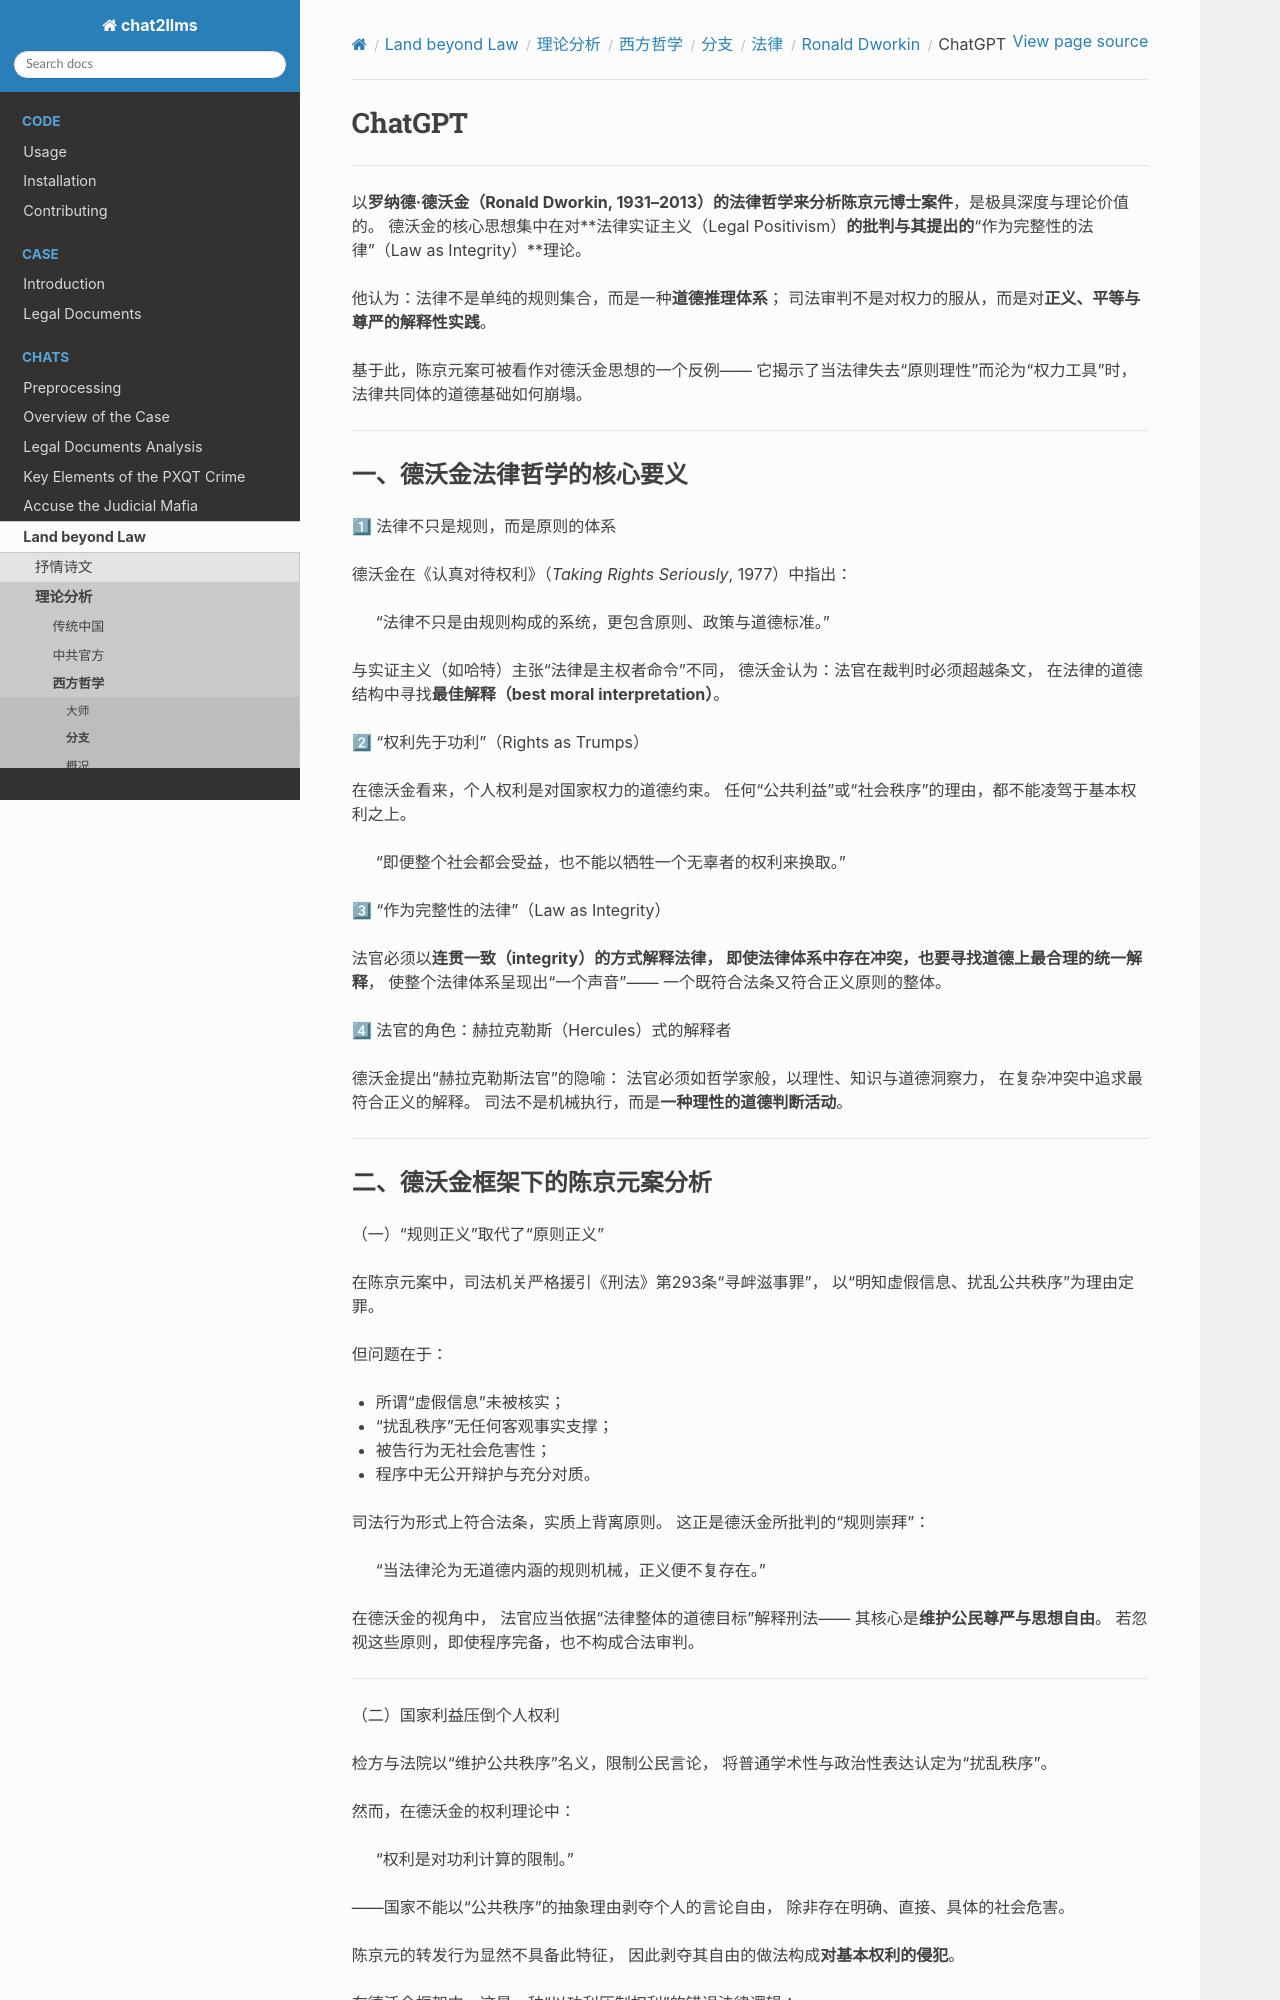

repository: goldollarch/chat2llms · page: chats/outlaw/analyse/foreign/branch/legal/dworkin/chatgpt.html · generator: sphinx

# ChatGPT

-------

以**罗纳德·德沃金（Ronald Dworkin, 1931–2013）**的法律哲学来分析**陈京元博士案件**，是极具深度与理论价值的。
德沃金的核心思想集中在对**法律实证主义（Legal Positivism）**的批判与其提出的**“作为完整性的法律”（Law as Integrity）**理论。

他认为：法律不是单纯的规则集合，而是一种**道德推理体系**；
司法审判不是对权力的服从，而是对**正义、平等与尊严的解释性实践**。

基于此，陈京元案可被看作对德沃金思想的一个反例——
它揭示了当法律失去“原则理性”而沦为“权力工具”时，法律共同体的道德基础如何崩塌。

---

### 一、德沃金法律哲学的核心要义

1⃣ 法律不只是规则，而是原则的体系

德沃金在《认真对待权利》（*Taking Rights Seriously*, 1977）中指出：

> “法律不只是由规则构成的系统，更包含原则、政策与道德标准。”

与实证主义（如哈特）主张“法律是主权者命令”不同，
德沃金认为：法官在裁判时必须超越条文，
在法律的道德结构中寻找**最佳解释（best moral interpretation）**。

2⃣ “权利先于功利”（Rights as Trumps）

在德沃金看来，个人权利是对国家权力的道德约束。
任何“公共利益”或“社会秩序”的理由，都不能凌驾于基本权利之上。

> “即便整个社会都会受益，也不能以牺牲一个无辜者的权利来换取。”

3⃣ “作为完整性的法律”（Law as Integrity）

法官必须以**连贯一致（integrity）**的方式解释法律，
即使法律体系中存在冲突，也要寻找**道德上最合理的统一解释**，
使整个法律体系呈现出“一个声音”——
一个既符合法条又符合正义原则的整体。

4⃣ 法官的角色：赫拉克勒斯（Hercules）式的解释者

德沃金提出“赫拉克勒斯法官”的隐喻：
法官必须如哲学家般，以理性、知识与道德洞察力，
在复杂冲突中追求最符合正义的解释。
司法不是机械执行，而是**一种理性的道德判断活动**。

---
